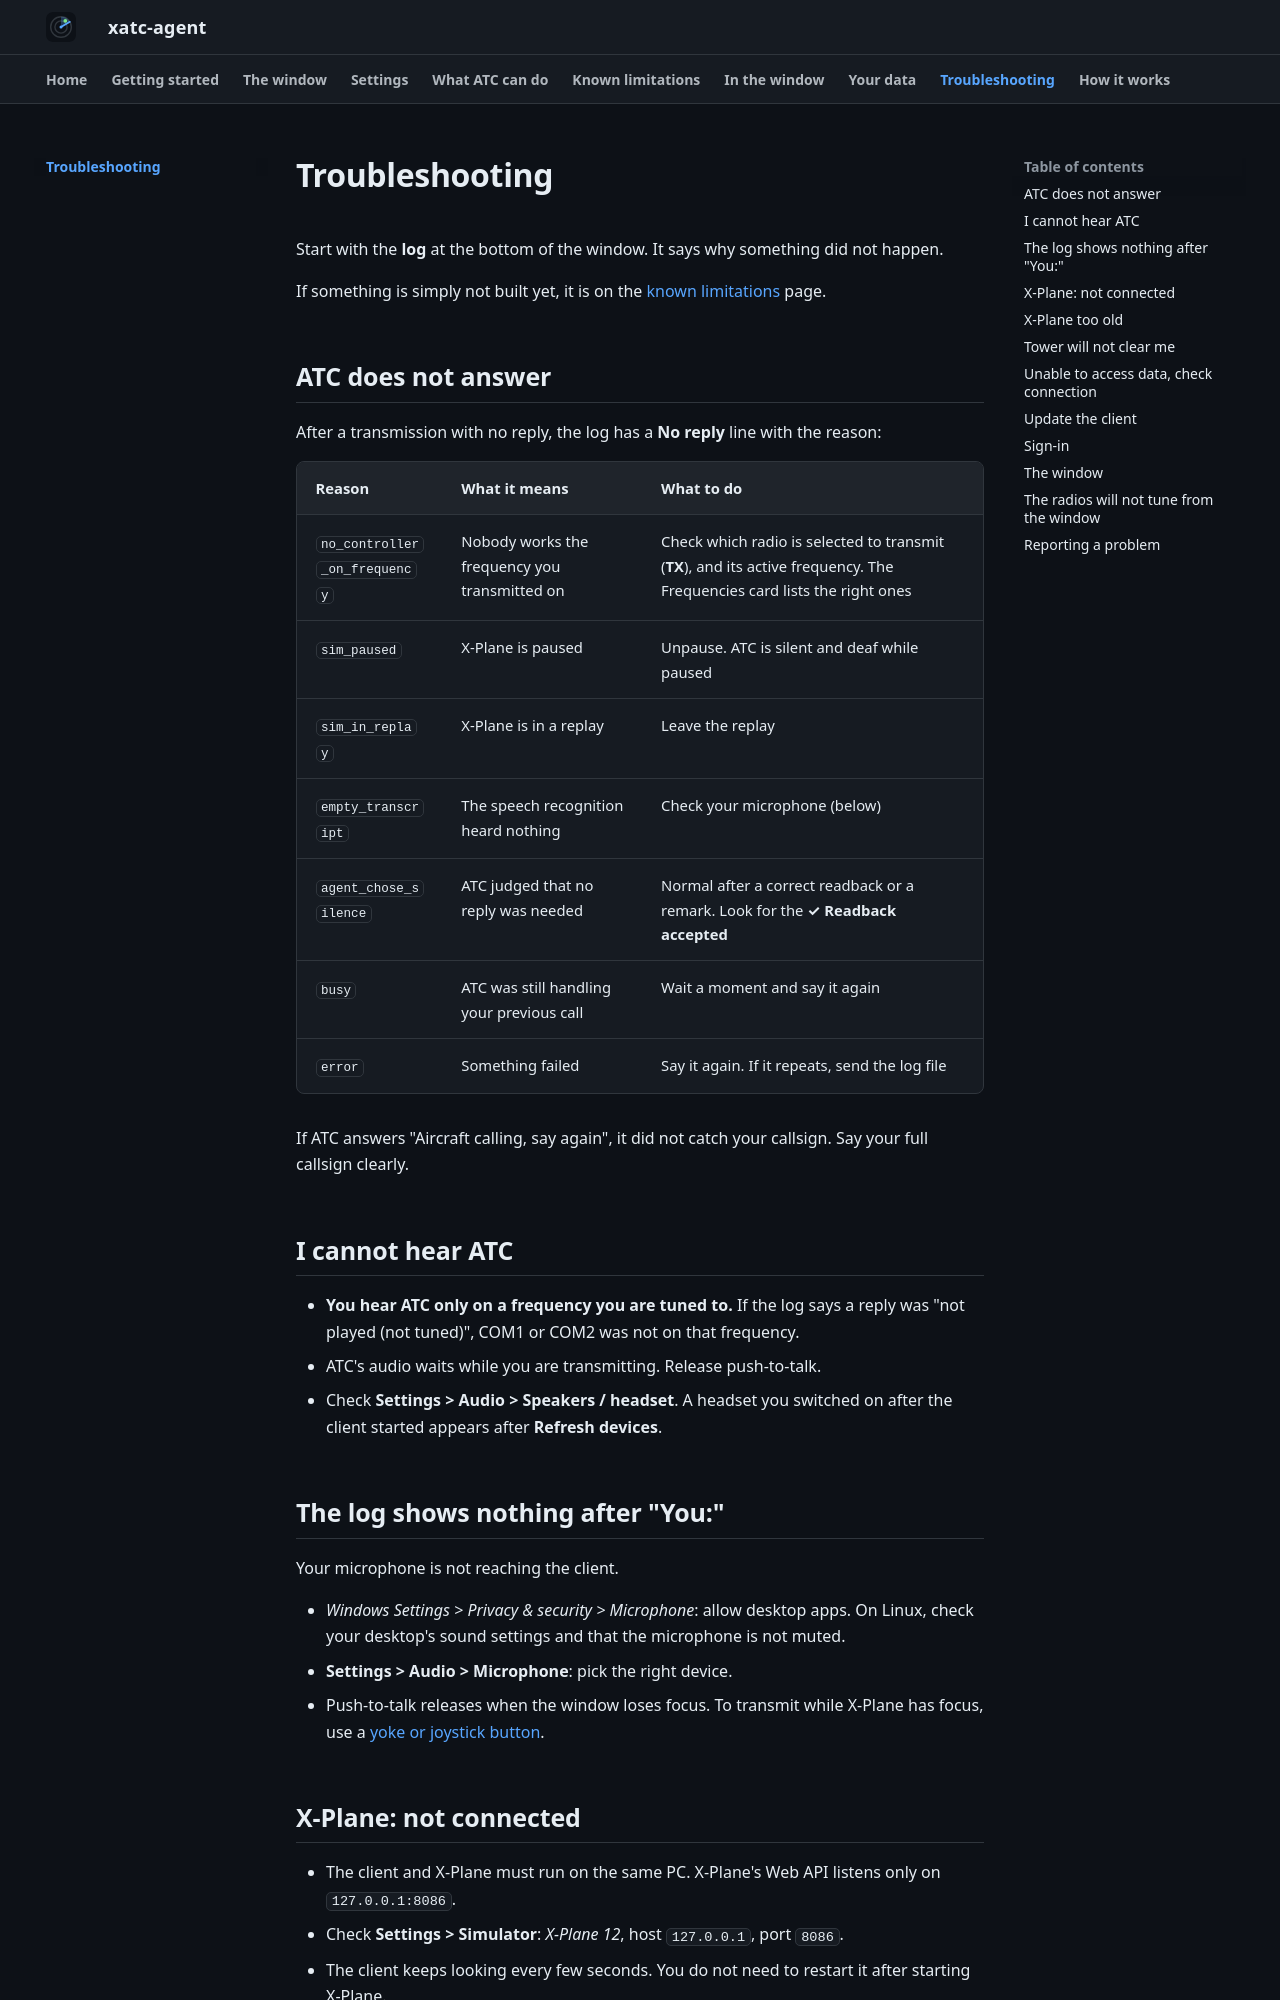

repository: XATC-7110/docs · page: 1.0/troubleshooting/index.html · generator: mkdocs

# Troubleshooting

Start with the **log** at the bottom of the window. It says why something did not happen.

If something is simply not built yet, it is on the [known limitations](known-limitations.md) page.

## ATC does not answer

After a transmission with no reply, the log has a **No reply** line with the reason, in words:

| Reason | What it means | What to do |
|---|---|---|
| no controller on frequency | Nobody works the frequency you transmitted on | Check which radio is selected to transmit (**TX**), and its active frequency. The Frequencies card lists the right ones. On an airport's advisory frequency (**advisory · no ATC**) silence is normal: the log says "no reply expected" |
| sim paused | X-Plane is paused | Unpause. ATC is silent and deaf while paused |
| sim in replay | X-Plane is in a replay | Leave the replay |
| empty transcript | The speech recognition heard nothing | Check your microphone (below) |
| agent chose silence, readback accepted | ATC judged that no reply was needed | Normal after a correct readback or a remark. Look for the **✓ Readback accepted** |
| busy | ATC was still handling your previous call | Wait a moment and say it again |
| error | Something failed | Say it again. If it repeats, send the log file |

If ATC answers "Aircraft calling, say again", it did not catch your callsign. Say your full callsign clearly. If you fly under an airline callsign, say it as ATC says it ("Walker seventeen forty-five").

## I cannot hear ATC

- **You hear ATC only on a radio that is tuned to the frequency, switched on, and selected to listen on your audio panel.** If a reply was "not played", the line says why (choose **Everything** above the log to see these lines): "isn't on COM1/COM2 active" (neither radio was tuned to it), or "COM1 is off", "COM1 isn't selected to listen", "the avionics are off".
- **A call you missed is said again.** When the radio can hear it again within about a minute, and you have not transmitted since, ATC repeats its latest call on that frequency once.
- ATC's audio waits while you are transmitting. Release push-to-talk.
- Check **Settings > Sound > Audio > Speakers / headset**. A headset you switched on after the client started appears after **Refresh devices**.

## Cannot transmit

Pressing push-to-talk does nothing, and the log shows an **Error** line that begins "can't transmit":

| The line says | What to do |
|---|---|
| the avionics are off | Switch the avionics on in X-Plane |
| COM1 is off (or COM2) | Switch that radio on. It is the radio selected to transmit, marked **TX** |
| COM1 isn't selected to listen | Select it to listen on your audio panel, or select the other radio to transmit |
| no aircraft state yet (is X-Plane connected?) | Start X-Plane: see [X-Plane: not connected](#x-plane-not-connected) |
| answer the recording question in the SeventyOneTen window first | Choose **Allow** or **Don't allow** in the [recording question](privacy.md#recordings-of-your-voice) |
| your recording choice is still being saved | Wait for the **Saving settings** box to finish, or choose **Try again** or **Close** if it says it could not save |

Nothing is sent to ATC when a press is refused.

## The log shows nothing after "You:"

Your microphone is not reaching the client.

- *Windows Settings > Privacy & security > Microphone*: allow desktop apps. On a Mac, open *System Settings > Privacy & Security > Microphone* and switch on **SeventyOneTen** (an app installed before the rename may still carry its old name in Applications until its next update). On Linux, check your desktop's sound settings and that the microphone is not muted.
- **Settings > Sound > Audio > Microphone**: pick the right device. **Test microphone**, just below, shows a level meter and says **We can hear you** when the microphone works.
- Push-to-talk releases when the window loses focus. To transmit while X-Plane has focus, use a [yoke or joystick button](settings.md#push-to-talk).

## X-Plane: not connected

- The client and X-Plane must run on the same PC. X-Plane's Web API listens only on `127.0.0.1:8086`.
- Check **Settings > X-Plane**: host `127.0.0.1`, port `8086`. (Under **Advanced**, **Aircraft state from** must be *X-Plane 12 (Web API)*; that is how it ships.)
- The client keeps looking every few seconds. You do not need to restart it after starting X-Plane.
